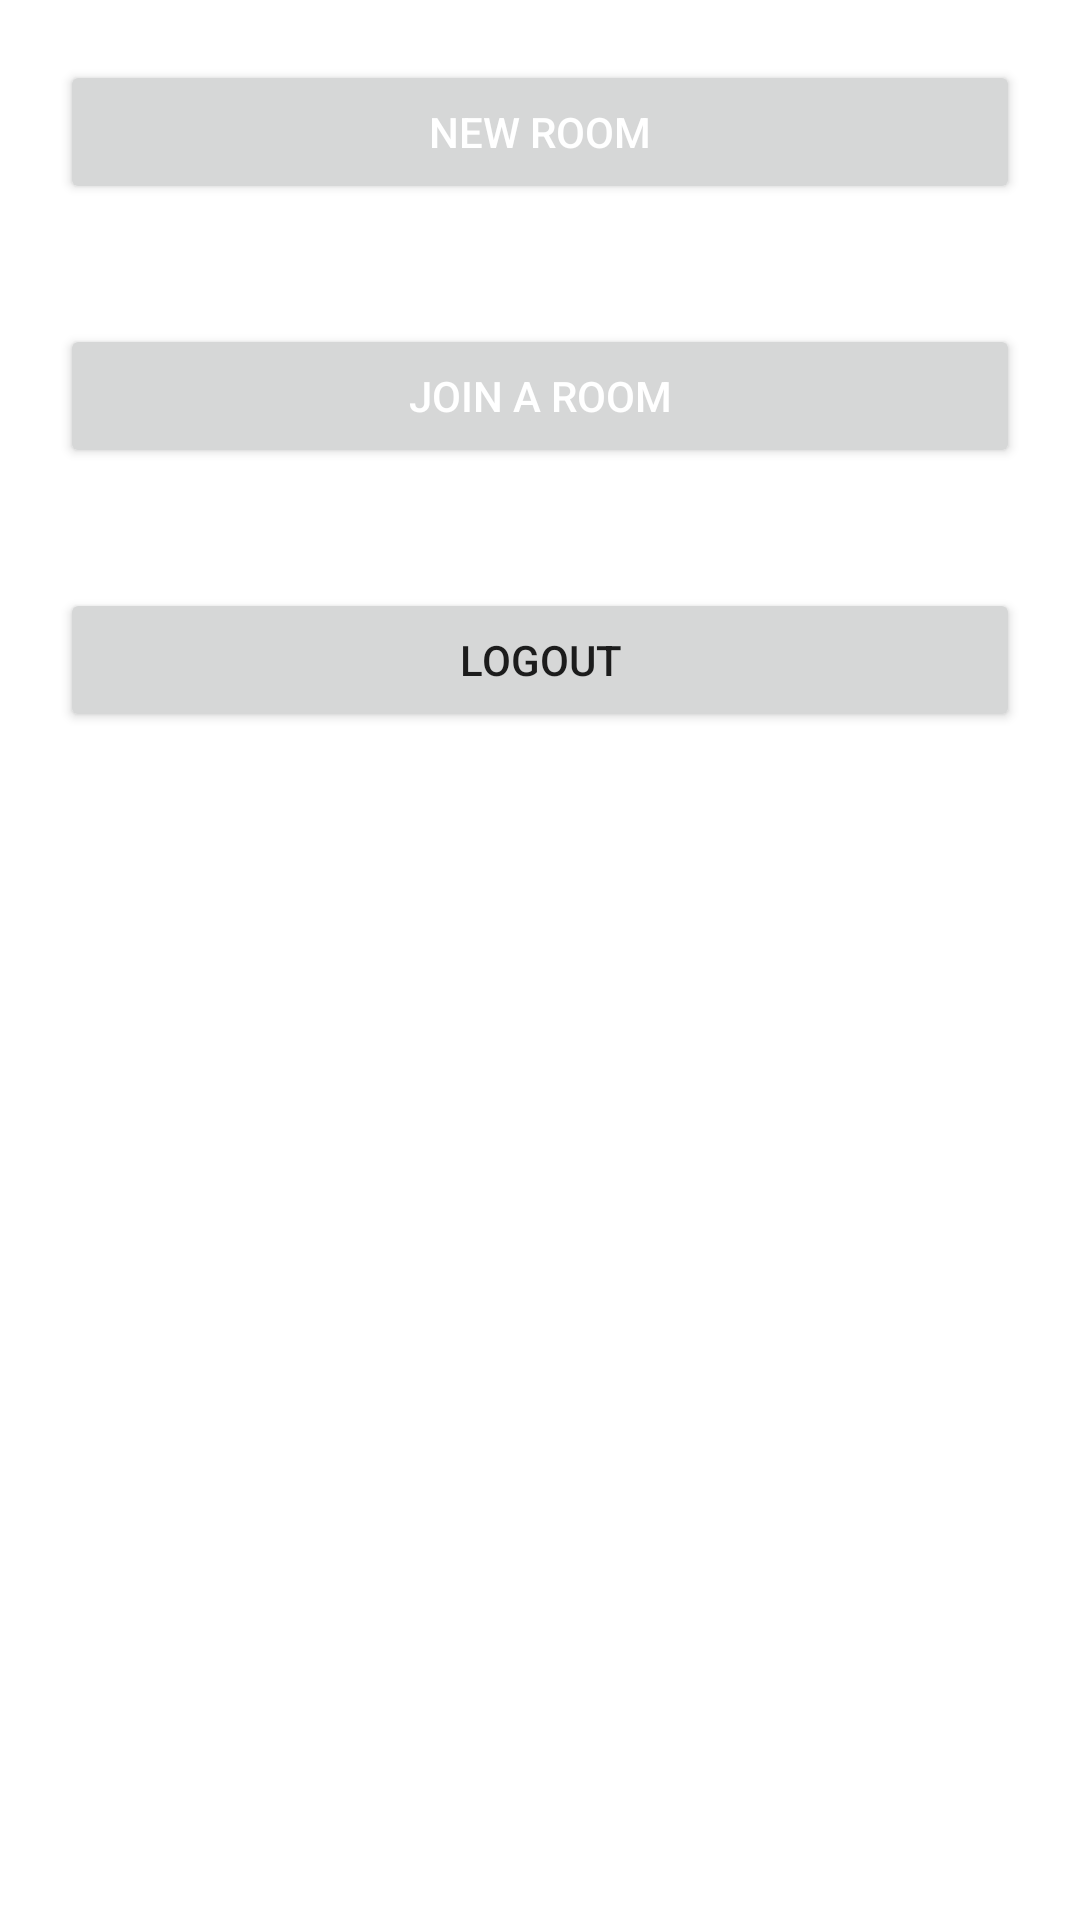

Layout XML and referenced resources for this Android screen:
<!-- AndroidManifest.xml: application theme Theme.OnlineTictactoe -->
<!-- res/layout/activity_home_page.xml -->
<?xml version="1.0" encoding="utf-8"?>
<LinearLayout xmlns:android="http://schemas.android.com/apk/res/android"
    xmlns:app="http://schemas.android.com/apk/res-auto"
    xmlns:tools="http://schemas.android.com/tools"
    android:layout_width="match_parent"
    android:layout_height="match_parent"
    android:orientation="vertical"
    tools:context=".HomePageActivity">

    <ScrollView
        android:layout_width="match_parent"
        android:layout_height="match_parent">

        <LinearLayout
            android:layout_width="match_parent"
            android:layout_height="wrap_content"
            android:orientation="vertical" >
            <Button
                android:id="@+id/newRoom"
                android:layout_width="match_parent"
                android:layout_height="wrap_content"
                android:layout_margin="20dp"

                android:text="new room"

                android:drawableTint="@color/white"
                android:textColor="#fff" />

            <LinearLayout
                android:id="@+id/makeRoomLinearLayout"
                android:layout_width="match_parent"
                android:layout_height="0dp"
                android:orientation="vertical"
                android:visibility="visible">

                <EditText
                    android:id="@+id/roomName"
                    android:layout_width="match_parent"
                    android:layout_height="wrap_content"
                    android:layout_margin="20dp"
                    android:ems="10"
                    android:hint="Room Name"
                    android:inputType="textPersonName" />

                <EditText
                    android:id="@+id/roomKey"
                    android:layout_width="match_parent"
                    android:layout_height="wrap_content"
                    android:layout_margin="20dp"
                    android:ems="10"
                    android:hint="RoomKey"
                    android:inputType="textPersonName" />

                <Button
                    android:id="@+id/create"
                    android:layout_width="wrap_content"
                    android:layout_height="wrap_content"
                    android:layout_margin="20dp"
                    android:text="Create" />
            </LinearLayout>

            <Button
                android:id="@+id/joinRoom"
                android:layout_width="match_parent"
                android:layout_height="wrap_content"
                android:layout_margin="20dp"

                android:text="join a room"

                android:drawableTint="@color/white"
                android:drawableTintMode="src_in"
                android:textColor="#fff" />

            <LinearLayout
                android:id="@+id/joinRoomLinearLayout"
                android:layout_width="match_parent"
                android:layout_height="0dp"
                android:orientation="vertical">

                <EditText
                    android:id="@+id/roomNameJoin"
                    android:layout_width="match_parent"
                    android:layout_height="wrap_content"
                    android:layout_margin="20dp"
                    android:ems="10"
                    android:hint="Room Name"
                    android:inputType="textPersonName" />

                <EditText
                    android:id="@+id/roomKeyJoin"
                    android:layout_width="match_parent"
                    android:layout_height="wrap_content"
                    android:layout_margin="20dp"
                    android:ems="10"
                    android:hint="RoomKey"
                    android:inputType="textPersonName" />

                <Button
                    android:id="@+id/join"
                    android:layout_width="wrap_content"
                    android:layout_height="wrap_content"
                    android:layout_margin="20dp"
                    android:text="Join" />
            </LinearLayout>

            <Button
                android:id="@+id/logout"
                android:layout_width="match_parent"
                android:layout_height="wrap_content"
                android:layout_margin="20dp"

                android:drawableTint="@color/white"
                android:text="Logout" />
        </LinearLayout>
    </ScrollView>
</LinearLayout>
<!-- resources referenced by this layout -->
<resources>
  <style name="Theme.OnlineTictactoe" parent="Theme.MaterialComponents.DayNight.DarkActionBar">
          
          <item name="colorPrimary">@color/purple_500</item>
          <item name="colorPrimaryVariant">@color/purple_700</item>
          <item name="colorOnPrimary">@color/white</item>
          
          <item name="colorSecondary">@color/teal_200</item>
          <item name="colorSecondaryVariant">@color/teal_700</item>
          <item name="colorOnSecondary">@color/black</item>
          
          <item name="android:statusBarColor" tools:targetApi="l">?attr/colorPrimaryVariant</item>
          
      </style>
  <!-- not gathered from this repository: default colours our renderer supplied (Android Studio template values) -->
  <color name="purple_500">#FF6200EE</color>
  <color name="purple_700">#FF3700B3</color>
  <color name="teal_200">#FF03DAC5</color>
  <color name="teal_700">#FF018786</color>
  <color name="black">#FF000000</color>
  <color name="white">#FFFFFFFF</color>
</resources>
